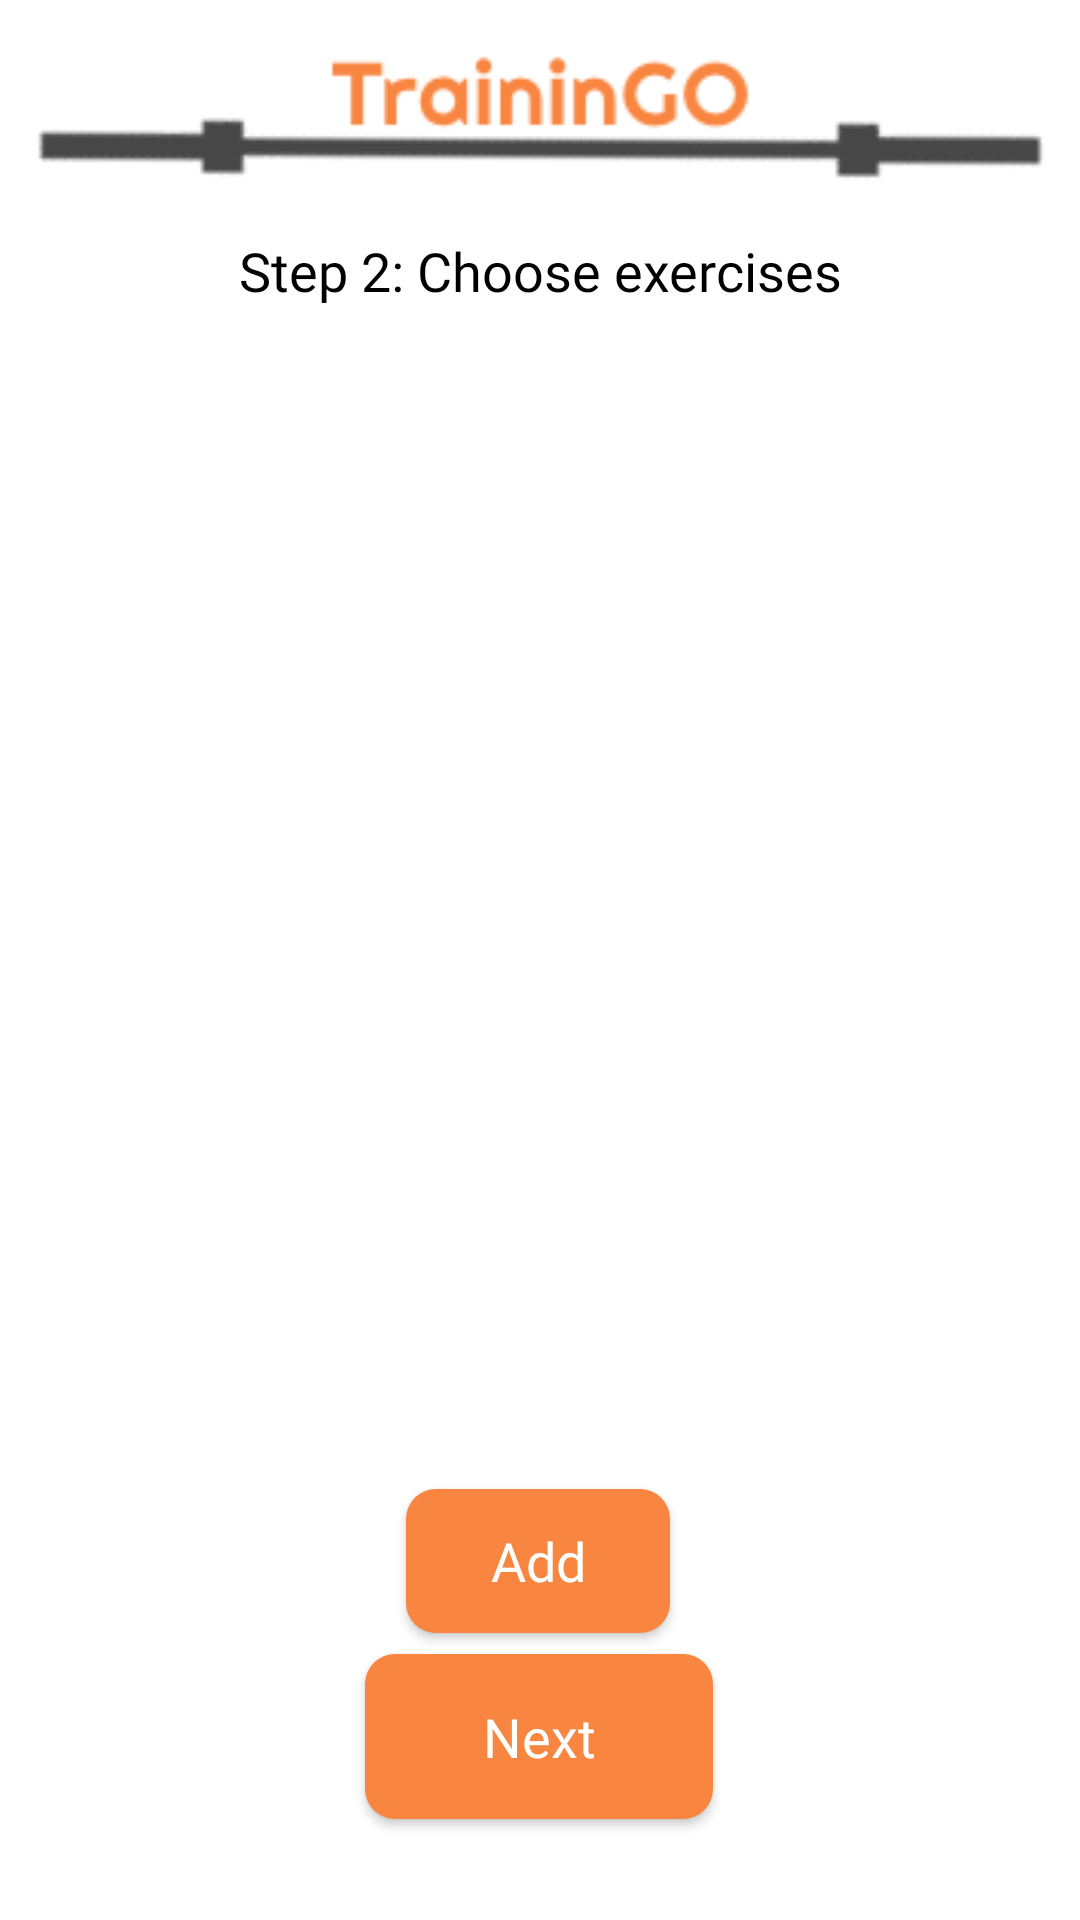

This screen was rendered from an Android layout file. Write that file and the resources it references.
<!-- AndroidManifest.xml: application theme AppTheme -->
<!-- res/layout/activity_create_new_plan_second_step.xml -->
<?xml version="1.0" encoding="utf-8"?>
<androidx.constraintlayout.widget.ConstraintLayout xmlns:android="http://schemas.android.com/apk/res/android"
    xmlns:app="http://schemas.android.com/apk/res-auto"
    xmlns:tools="http://schemas.android.com/tools"
    android:layout_width="match_parent"
    android:layout_height="match_parent"
    android:background="#ffffff"
    tools:context=".CreateNewPlanSecondStep">


    <ImageView
        android:id="@+id/imageView_Logo_CreateNewPlanSecondStep"
        android:layout_width="346dp"
        android:layout_height="66dp"
        android:layout_marginTop="4dp"
        android:src="@drawable/logo_main"
        app:layout_constraintEnd_toEndOf="parent"
        app:layout_constraintStart_toStartOf="parent"
        app:layout_constraintTop_toTopOf="parent" />

    <ListView
        android:id="@+id/listView_exercises_CreateNewPlanSecondStep"
        android:layout_width="253dp"
        android:layout_height="334dp"
        android:layout_marginTop="24dp"
        android:divider="@android:color/transparent"
        android:dividerHeight="17.0sp"
        app:layout_constraintEnd_toEndOf="parent"
        app:layout_constraintStart_toStartOf="parent"
        app:layout_constraintTop_toBottomOf="@+id/textView_caption_CreateNewPlanSecondStep" />

    <Button
        android:id="@+id/button_next_CreateNewPlanSecondStep"
        android:layout_width="116dp"
        android:layout_height="55dp"
        android:layout_marginTop="8dp"
        android:layout_marginBottom="40dp"
        android:background="@drawable/custom_button_round_rect"
        android:fontFamily="@font/righteous"
        android:text="Next"
        android:textAllCaps="false"
        android:textColor="#ffffff"
        android:textSize="18sp"
        app:layout_constraintBottom_toBottomOf="parent"
        app:layout_constraintEnd_toEndOf="parent"
        app:layout_constraintHorizontal_bias="0.498"
        app:layout_constraintStart_toStartOf="parent"
        app:layout_constraintTop_toBottomOf="@+id/button_add_CreateNewPlanSecondStep"
        app:layout_constraintVertical_bias="0.144" />

    <Button
        android:id="@+id/button_add_CreateNewPlanSecondStep"
        android:layout_width="wrap_content"
        android:layout_height="wrap_content"
        android:layout_marginTop="36dp"
        android:background="@drawable/custom_button_round_rect"
        android:fontFamily="@font/righteous"
        android:text="Add"
        android:textAllCaps="false"
        android:textColor="#ffffff"
        android:textSize="18sp"
        app:layout_constraintEnd_toEndOf="parent"
        app:layout_constraintHorizontal_bias="0.498"
        app:layout_constraintStart_toStartOf="parent"
        app:layout_constraintTop_toBottomOf="@+id/listView_exercises_CreateNewPlanSecondStep" />

    <TextView
        android:id="@+id/textView_caption_CreateNewPlanSecondStep"
        android:layout_width="wrap_content"
        android:layout_height="wrap_content"
        android:layout_marginTop="8dp"
        android:fontFamily="@font/righteous"
        android:text="Step 2: Choose exercises"
        android:textAlignment="center"
        android:textColor="#000000"
        android:textSize="18sp"
        app:layout_constraintEnd_toEndOf="parent"
        app:layout_constraintStart_toStartOf="parent"
        app:layout_constraintTop_toBottomOf="@+id/imageView_Logo_CreateNewPlanSecondStep" />


</androidx.constraintlayout.widget.ConstraintLayout>
<!-- resources referenced by this layout -->
<resources>
  <!-- drawable custom_button_round_rect (drawable) -->
  <?xml version="1.0" encoding="utf-8"?>
  <shape xmlns:android="http://schemas.android.com/apk/res/android"
      android:shape="rectangle"
      >
  
      <solid android:color="#f88540"></solid>
      <corners android:radius="10dp"></corners>
  </shape>
  <!-- drawable logo_main: bmp bitmap (drawable, 58194 bytes) -->
  <style name="AppTheme" parent="Theme.AppCompat.Light.NoActionBar">
          
          <item name="colorPrimary">@color/colorPrimary</item>
          <item name="colorPrimaryDark">@color/colorGray</item>
          <item name="colorAccent">@color/colorAccent</item>
          <item name="android:navigationBarColor">@color/colorPrimaryDark</item>
  
      </style>
  <color name="colorPrimary">#008577</color>
  <color name="colorGray">#4D4D4D</color>
  <color name="colorAccent">#f88540</color>
  <color name="colorPrimaryDark">#f88540</color>
</resources>
